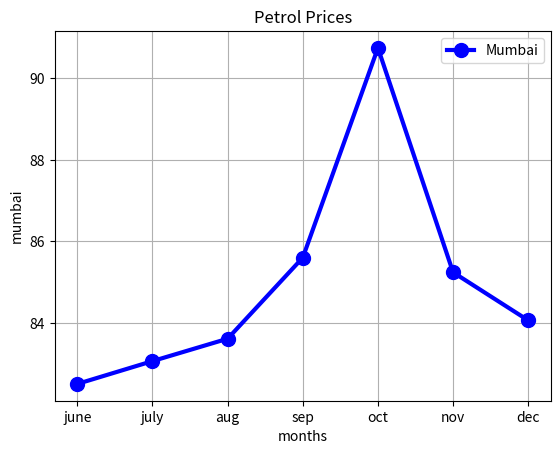

This chart was generated by the following Python code:
import matplotlib.pyplot as plt
months=['june','july','aug','sep','oct','nov','dec']
mumbai=[82.5,83.06,83.61,85.6,90.75,85.24,84.06]

plt.plot(months,mumbai)
plt.title("Petrol Prices")
plt.xlabel("months")
plt.ylabel("mumbai")
plt.grid()
plt.plot(months,mumbai,color='blue',linewidth=3,marker='o',markersize=10,label='Mumbai')
plt.legend()

plt.show()